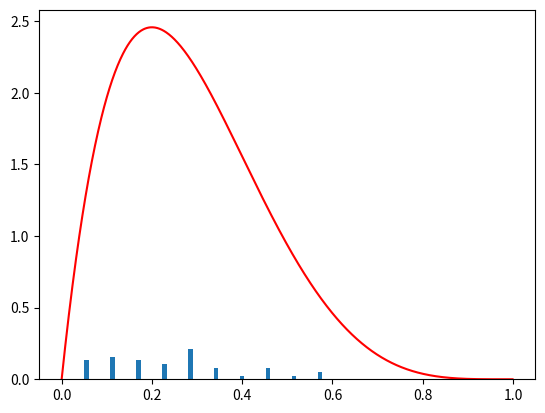

Write the Python code that produced this figure.
import random 
import matplotlib.pyplot as plt
import scipy.special
from math import pow
import numpy as np


def pdf(x, alpha, beta):
    '''
    This is a probaility distribution function of 
    an artificial distribution we have prom previous measurements for example

    Actually this is a beta distribution
    '''

    B = scipy.special.gamma(alpha)*scipy.special.gamma(beta) / scipy.special.gamma(alpha + beta)

    pdf_beta = pow(x, alpha-1)*pow(1-x, beta - 1) / B
  
    return pdf_beta

# Generate values from the Beta distribution
NPOINTS = 1000
alpha = 2
beta = 5

x = []
y = []
for i in range(NPOINTS):
    x_val = i / NPOINTS
    x.append(x_val)
    y.append(pdf(x_val, alpha, beta))

# Reject sampling algorithm

# Get maximum of the distribution for enveloping
M = max(y)
print(M)

random.seed(1011)
values = []
N_SAMPLE = 100
for i in range(N_SAMPLE):
    ux = random.uniform(0, 1)
    uy = random.uniform(0, M + 1)


    if uy <= pdf(ux, alpha, beta):

        print(ux, uy)
        values.append(ux)

# Normalize to get a discrete pdf
hist, bins = np.histogram(values)
valid_points = len(values)
print('Valid points: ' + str(valid_points))
print('Sample points: ' + str(N_SAMPLE))

hist = hist / valid_points
print(hist.sum())
bins = np.delete(bins, -1)
#print(len(hist))
#print(len(bins))
#
#print(type(hist))
#print(type(bins))

# Plotting the results


plt.bar(bins, hist, width=0.01)
plt.plot(x, y, 'r')
plt.show()
    


